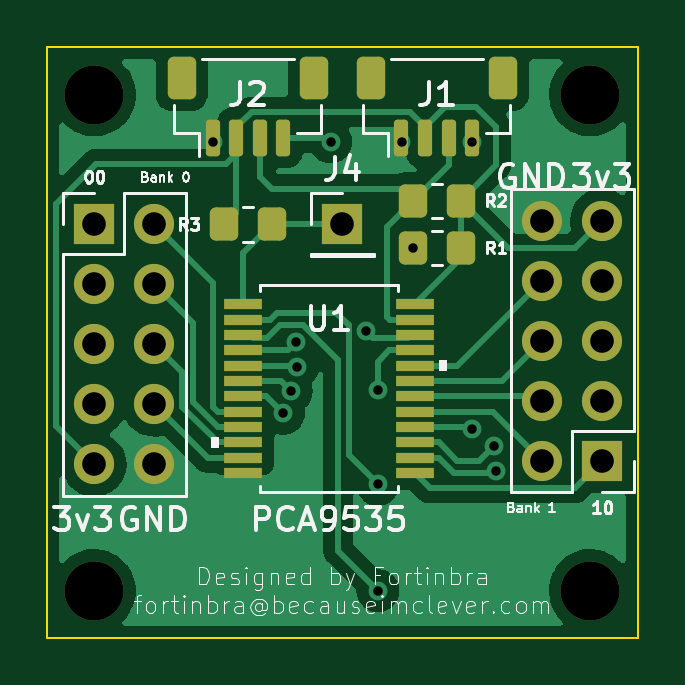
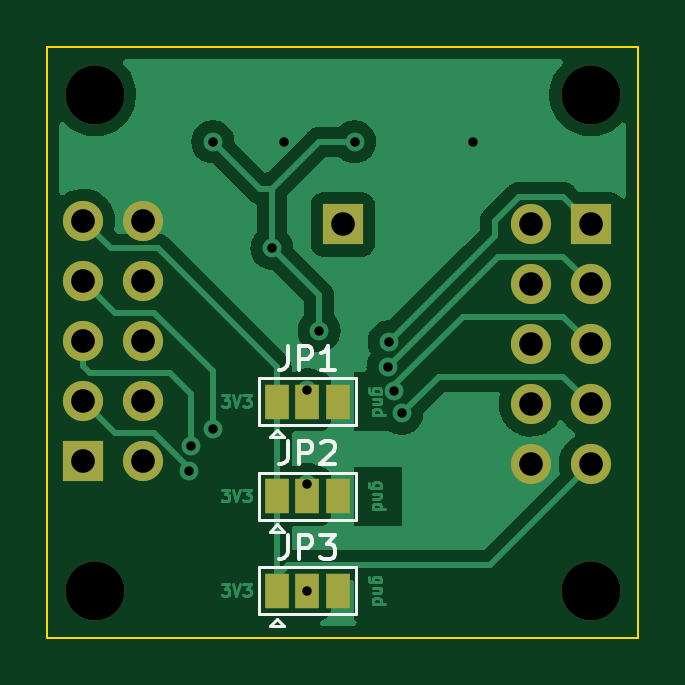
Circuit board: 11 layer files. Board 25.0 x 25.0 mm.
- bottom_copper: PCA9535-B_Cu.gbr (39207 bytes)
- bottom_mask: PCA9535-B_Mask.gbr (1700 bytes)
- paste: PCA9535-B_Paste.gbr (469 bytes)
- bottom_silk: PCA9535-B_Silkscreen.gbr (3857 bytes)
- outline: PCA9535-Edge_Cuts.gbr (710 bytes)
- top_copper: PCA9535-F_Cu.gbr (42366 bytes)
- top_mask: PCA9535-F_Mask.gbr (3641 bytes)
- paste: PCA9535-F_Paste.gbr (2733 bytes)
- top_silk: PCA9535-F_Silkscreen.gbr (32877 bytes)
- drill: PCA9535-NPTH.drl (419 bytes)
- drill: PCA9535-PTH.drl (1031 bytes)

=== bottom_copper: PCA9535-B_Cu.gbr (39207 bytes, source omitted) ===
=== bottom_mask: PCA9535-B_Mask.gbr ===
%TF.GenerationSoftware,KiCad,Pcbnew,(6.0.7)*%
%TF.CreationDate,2022-09-23T22:10:56-05:00*%
%TF.ProjectId,PCA9535,50434139-3533-4352-9e6b-696361645f70,rev?*%
%TF.SameCoordinates,Original*%
%TF.FileFunction,Soldermask,Bot*%
%TF.FilePolarity,Negative*%
%FSLAX46Y46*%
G04 Gerber Fmt 4.6, Leading zero omitted, Abs format (unit mm)*
G04 Created by KiCad (PCBNEW (6.0.7)) date 2022-09-23 22:10:56*
%MOMM*%
%LPD*%
G01*
G04 APERTURE LIST*
%ADD10C,2.500000*%
%ADD11R,1.700000X1.700000*%
%ADD12O,1.700000X1.700000*%
%ADD13R,1.000000X1.500000*%
G04 APERTURE END LIST*
D10*
%TO.C,H3*%
X139500000Y-92500000D03*
%TD*%
%TO.C,H4*%
X118500000Y-92500000D03*
%TD*%
D11*
%TO.C,J6*%
X140000000Y-87000000D03*
D12*
X137460000Y-87000000D03*
X140000000Y-84460000D03*
X137460000Y-84460000D03*
X140000000Y-81920000D03*
X137460000Y-81920000D03*
X140000000Y-79380000D03*
X137460000Y-79380000D03*
X140000000Y-76840000D03*
X137460000Y-76840000D03*
%TD*%
D11*
%TO.C,J4*%
X129000000Y-77000000D03*
%TD*%
%TO.C,J3*%
X118500000Y-77000000D03*
D12*
X121040000Y-77000000D03*
X118500000Y-79540000D03*
X121040000Y-79540000D03*
X118500000Y-82080000D03*
X121040000Y-82080000D03*
X118500000Y-84620000D03*
X121040000Y-84620000D03*
X118500000Y-87160000D03*
X121040000Y-87160000D03*
%TD*%
D10*
%TO.C,H2*%
X139500000Y-71500000D03*
%TD*%
%TO.C,H1*%
X118500000Y-71500000D03*
%TD*%
D13*
%TO.C,JP1*%
X131800000Y-84500000D03*
X130500000Y-84500000D03*
X129200000Y-84500000D03*
%TD*%
%TO.C,JP2*%
X131800000Y-88500000D03*
X130500000Y-88500000D03*
X129200000Y-88500000D03*
%TD*%
%TO.C,JP3*%
X131800000Y-92500000D03*
X130500000Y-92500000D03*
X129200000Y-92500000D03*
%TD*%
M02*

=== paste: PCA9535-B_Paste.gbr ===
%TF.GenerationSoftware,KiCad,Pcbnew,(6.0.7)*%
%TF.CreationDate,2022-09-23T22:10:56-05:00*%
%TF.ProjectId,PCA9535,50434139-3533-4352-9e6b-696361645f70,rev?*%
%TF.SameCoordinates,Original*%
%TF.FileFunction,Paste,Bot*%
%TF.FilePolarity,Positive*%
%FSLAX46Y46*%
G04 Gerber Fmt 4.6, Leading zero omitted, Abs format (unit mm)*
G04 Created by KiCad (PCBNEW (6.0.7)) date 2022-09-23 22:10:56*
%MOMM*%
%LPD*%
G01*
G04 APERTURE LIST*
G04 APERTURE END LIST*
M02*

=== bottom_silk: PCA9535-B_Silkscreen.gbr ===
%TF.GenerationSoftware,KiCad,Pcbnew,(6.0.7)*%
%TF.CreationDate,2022-09-23T22:10:56-05:00*%
%TF.ProjectId,PCA9535,50434139-3533-4352-9e6b-696361645f70,rev?*%
%TF.SameCoordinates,Original*%
%TF.FileFunction,Legend,Bot*%
%TF.FilePolarity,Positive*%
%FSLAX46Y46*%
G04 Gerber Fmt 4.6, Leading zero omitted, Abs format (unit mm)*
G04 Created by KiCad (PCBNEW (6.0.7)) date 2022-09-23 22:10:56*
%MOMM*%
%LPD*%
G01*
G04 APERTURE LIST*
%ADD10C,0.150000*%
%ADD11C,0.120000*%
G04 APERTURE END LIST*
D10*
%TO.C,JP1*%
X131333333Y-82152380D02*
X131333333Y-82866666D01*
X131380952Y-83009523D01*
X131476190Y-83104761D01*
X131619047Y-83152380D01*
X131714285Y-83152380D01*
X130857142Y-83152380D02*
X130857142Y-82152380D01*
X130476190Y-82152380D01*
X130380952Y-82200000D01*
X130333333Y-82247619D01*
X130285714Y-82342857D01*
X130285714Y-82485714D01*
X130333333Y-82580952D01*
X130380952Y-82628571D01*
X130476190Y-82676190D01*
X130857142Y-82676190D01*
X129333333Y-83152380D02*
X129904761Y-83152380D01*
X129619047Y-83152380D02*
X129619047Y-82152380D01*
X129714285Y-82295238D01*
X129809523Y-82390476D01*
X129904761Y-82438095D01*
%TO.C,JP2*%
X131333333Y-86152380D02*
X131333333Y-86866666D01*
X131380952Y-87009523D01*
X131476190Y-87104761D01*
X131619047Y-87152380D01*
X131714285Y-87152380D01*
X130857142Y-87152380D02*
X130857142Y-86152380D01*
X130476190Y-86152380D01*
X130380952Y-86200000D01*
X130333333Y-86247619D01*
X130285714Y-86342857D01*
X130285714Y-86485714D01*
X130333333Y-86580952D01*
X130380952Y-86628571D01*
X130476190Y-86676190D01*
X130857142Y-86676190D01*
X129904761Y-86247619D02*
X129857142Y-86200000D01*
X129761904Y-86152380D01*
X129523809Y-86152380D01*
X129428571Y-86200000D01*
X129380952Y-86247619D01*
X129333333Y-86342857D01*
X129333333Y-86438095D01*
X129380952Y-86580952D01*
X129952380Y-87152380D01*
X129333333Y-87152380D01*
%TO.C,JP3*%
X131333333Y-90152380D02*
X131333333Y-90866666D01*
X131380952Y-91009523D01*
X131476190Y-91104761D01*
X131619047Y-91152380D01*
X131714285Y-91152380D01*
X130857142Y-91152380D02*
X130857142Y-90152380D01*
X130476190Y-90152380D01*
X130380952Y-90200000D01*
X130333333Y-90247619D01*
X130285714Y-90342857D01*
X130285714Y-90485714D01*
X130333333Y-90580952D01*
X130380952Y-90628571D01*
X130476190Y-90676190D01*
X130857142Y-90676190D01*
X129952380Y-90152380D02*
X129333333Y-90152380D01*
X129666666Y-90533333D01*
X129523809Y-90533333D01*
X129428571Y-90580952D01*
X129380952Y-90628571D01*
X129333333Y-90723809D01*
X129333333Y-90961904D01*
X129380952Y-91057142D01*
X129428571Y-91104761D01*
X129523809Y-91152380D01*
X129809523Y-91152380D01*
X129904761Y-91104761D01*
X129952380Y-91057142D01*
D11*
%TO.C,JP1*%
X128450000Y-85500000D02*
X132550000Y-85500000D01*
X131800000Y-85700000D02*
X131500000Y-86000000D01*
X132550000Y-83500000D02*
X128450000Y-83500000D01*
X132550000Y-85500000D02*
X132550000Y-83500000D01*
X128450000Y-83500000D02*
X128450000Y-85500000D01*
X131800000Y-85700000D02*
X132100000Y-86000000D01*
X132100000Y-86000000D02*
X131500000Y-86000000D01*
%TO.C,JP2*%
X131800000Y-89700000D02*
X131500000Y-90000000D01*
X132550000Y-87500000D02*
X128450000Y-87500000D01*
X132100000Y-90000000D02*
X131500000Y-90000000D01*
X131800000Y-89700000D02*
X132100000Y-90000000D01*
X128450000Y-89500000D02*
X132550000Y-89500000D01*
X132550000Y-89500000D02*
X132550000Y-87500000D01*
X128450000Y-87500000D02*
X128450000Y-89500000D01*
%TO.C,JP3*%
X132550000Y-93500000D02*
X132550000Y-91500000D01*
X132550000Y-91500000D02*
X128450000Y-91500000D01*
X131800000Y-93700000D02*
X132100000Y-94000000D01*
X131800000Y-93700000D02*
X131500000Y-94000000D01*
X128450000Y-91500000D02*
X128450000Y-93500000D01*
X132100000Y-94000000D02*
X131500000Y-94000000D01*
X128450000Y-93500000D02*
X132550000Y-93500000D01*
%TD*%
M02*

=== outline: PCA9535-Edge_Cuts.gbr ===
%TF.GenerationSoftware,KiCad,Pcbnew,(6.0.7)*%
%TF.CreationDate,2022-09-23T22:10:56-05:00*%
%TF.ProjectId,PCA9535,50434139-3533-4352-9e6b-696361645f70,rev?*%
%TF.SameCoordinates,Original*%
%TF.FileFunction,Profile,NP*%
%FSLAX46Y46*%
G04 Gerber Fmt 4.6, Leading zero omitted, Abs format (unit mm)*
G04 Created by KiCad (PCBNEW (6.0.7)) date 2022-09-23 22:10:56*
%MOMM*%
%LPD*%
G01*
G04 APERTURE LIST*
%TA.AperFunction,Profile*%
%ADD10C,0.100000*%
%TD*%
G04 APERTURE END LIST*
D10*
X116500000Y-69500000D02*
X141500000Y-69500000D01*
X141500000Y-69500000D02*
X141500000Y-94500000D01*
X141500000Y-94500000D02*
X116500000Y-94500000D01*
X116500000Y-94500000D02*
X116500000Y-69500000D01*
M02*

=== top_copper: PCA9535-F_Cu.gbr (42366 bytes, source omitted) ===
=== top_mask: PCA9535-F_Mask.gbr (3641 bytes, source withheld) ===
=== paste: PCA9535-F_Paste.gbr (2733 bytes, source withheld) ===
=== top_silk: PCA9535-F_Silkscreen.gbr (32877 bytes, source omitted) ===
=== drill: PCA9535-NPTH.drl ===
M48
; DRILL file {KiCad (6.0.7)} date Fri Sep 23 22:10:59 2022
; FORMAT={-:-/ absolute / inch / decimal}
; #@! TF.CreationDate,2022-09-23T22:10:59-05:00
; #@! TF.GenerationSoftware,Kicad,Pcbnew,(6.0.7)
; #@! TF.FileFunction,NonPlated,1,2,NPTH
FMAT,2
INCH
; #@! TA.AperFunction,NonPlated,NPTH,ComponentDrill
T1C0.0984
%
G90
G05
T1
X4.6654Y-2.815
X4.6654Y-3.6417
X5.4921Y-2.815
X5.4921Y-3.6417
T0
M30

=== drill: PCA9535-PTH.drl ===
M48
; DRILL file {KiCad (6.0.7)} date Fri Sep 23 22:10:59 2022
; FORMAT={-:-/ absolute / inch / decimal}
; #@! TF.CreationDate,2022-09-23T22:10:59-05:00
; #@! TF.GenerationSoftware,Kicad,Pcbnew,(6.0.7)
; #@! TF.FileFunction,Plated,1,2,PTH
FMAT,2
INCH
; #@! TA.AperFunction,Plated,PTH,ViaDrill
T1C0.0157
; #@! TA.AperFunction,Plated,PTH,ComponentDrill
T2C0.0394
%
G90
G05
T1
X4.8622Y-2.8937
X4.9803Y-3.3465
X4.9931Y-3.3092
X5.0015Y-3.227
X5.0033Y-3.2691
X5.0591Y-2.8937
X5.1181Y-3.2087
X5.1378Y-3.3071
X5.1378Y-3.4646
X5.1378Y-3.6417
X5.1772Y-2.8937
X5.1969Y-3.0709
X5.2953Y-2.8937
X5.2953Y-3.3721
X5.3312Y-3.4001
X5.3346Y-3.4429
T2
X4.6654Y-3.0315
X4.6654Y-3.1315
X4.6654Y-3.2315
X4.6654Y-3.3315
X4.6654Y-3.4315
X4.7654Y-3.0315
X4.7654Y-3.1315
X4.7654Y-3.2315
X4.7654Y-3.3315
X4.7654Y-3.4315
X5.0787Y-3.0315
X5.4118Y-3.0252
X5.4118Y-3.1252
X5.4118Y-3.2252
X5.4118Y-3.3252
X5.4118Y-3.4252
X5.5118Y-3.0252
X5.5118Y-3.1252
X5.5118Y-3.2252
X5.5118Y-3.3252
X5.5118Y-3.4252
T0
M30
